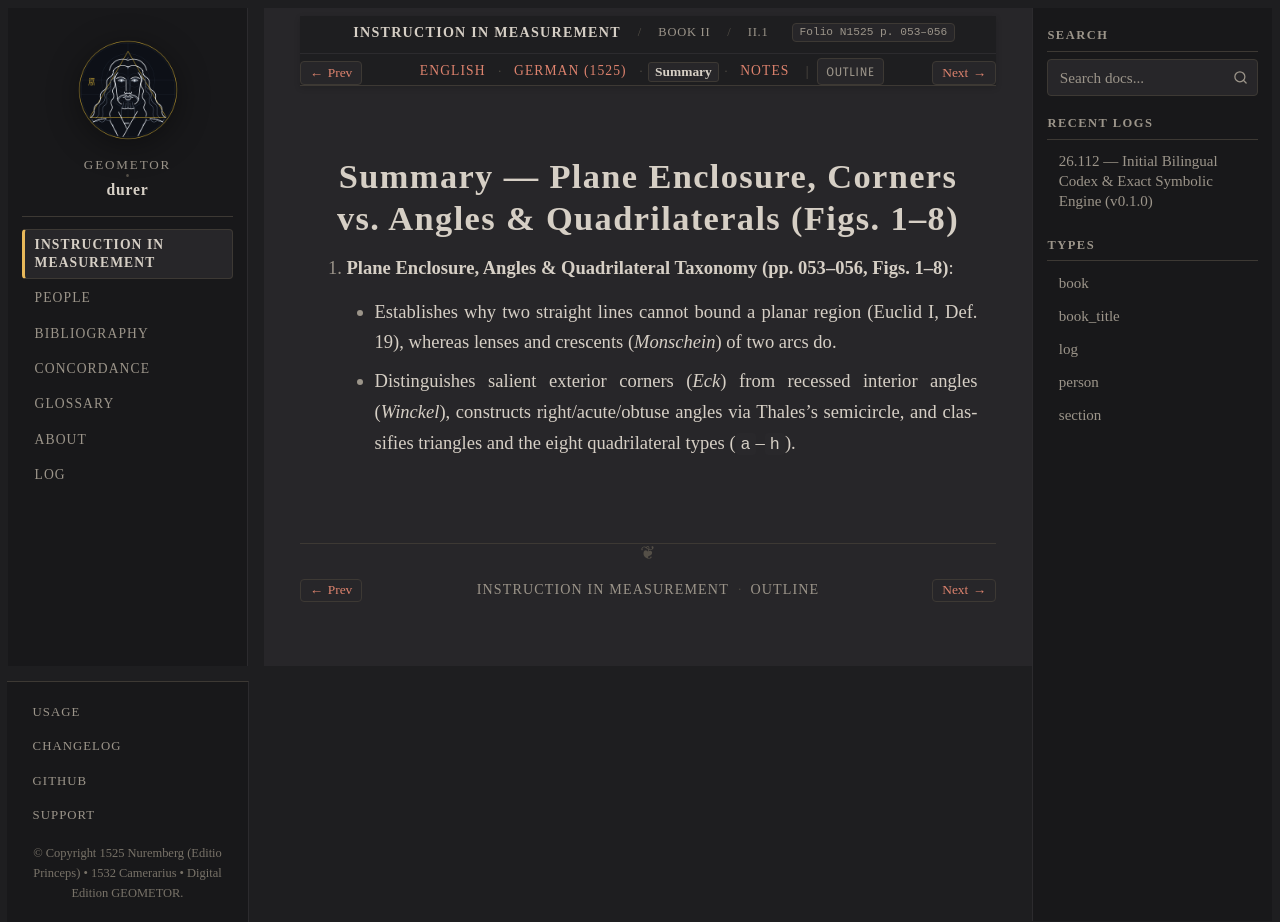

repository: geometor/durer · page: underweysung/buch_02/sec_01/summary.html · generator: sphinx

:layout: book
:canonical_id: II.1–8
:breadcrumb_title: II.1–8
:order: 1
:type: section
:folio: N1525 p. 053–056
:tracks: English: index | German: de | Summary: summary | Notes: notes

.. _buch_02-sec_01-summary:

Summary — Plane Enclosure, Corners vs. Angles & Quadrilaterals (Figs. 1–8)
==========================================================================

1. **Plane Enclosure, Angles & Quadrilateral Taxonomy (pp. 053–056, Figs. 1–8)**:

   - Establishes why two straight lines cannot bound a planar region (Euclid I, Def. 19), whereas
     lenses and crescents (*Monschein*) of two arcs do.
   - Distinguishes salient exterior corners (*Eck*) from recessed interior angles (*Winckel*),
     constructs right/acute/obtuse angles via Thales's semicircle, and classifies triangles and
     the eight quadrilateral types (``a``–``h``).
